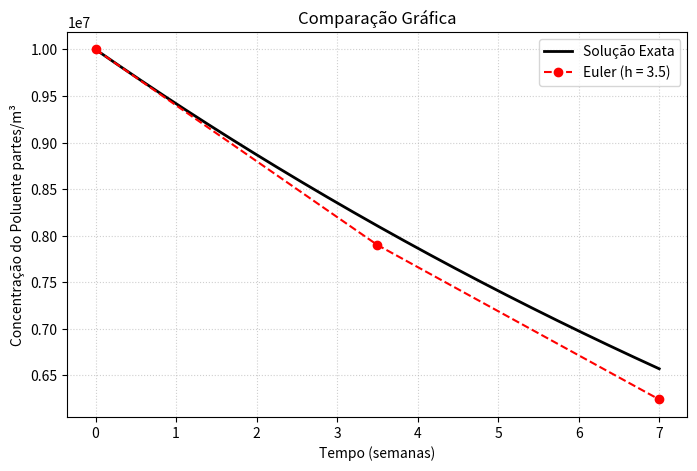
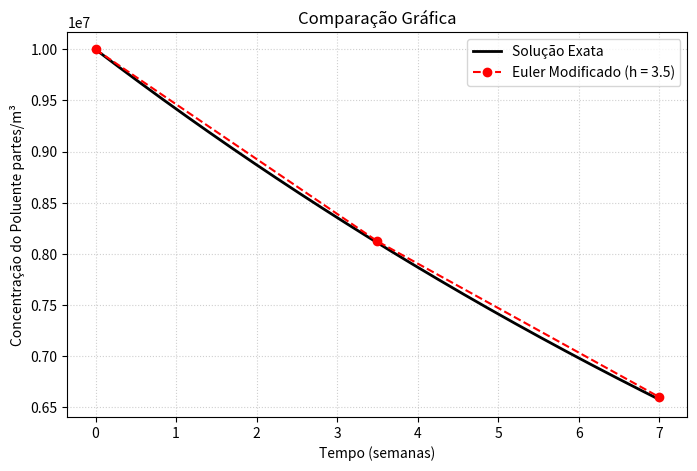
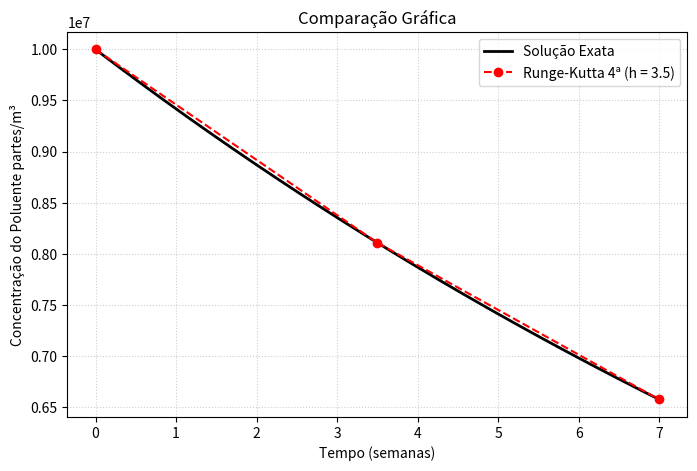

Recreate these plots in Python, in order.
'''
Trabalho EDO - Cálculo Numérico

[redacted]

[redacted]
[redacted]
[redacted]

Feito no VSCode com Python 3.11.3
'''

import numpy as np
import pandas as pd
import matplotlib.pyplot as plt
import abc

#EDO: dC/dt = -0.06 * C

class ProblemaPoluicao:
    '''Representa a solução analítica da EDO
    C(t) =  10^7 * e^(-0.06t)
    '''
    def __init__ (self, c_o = 1e7, k = 0.06):
        self.c_o = c_o
        self.k = k
    
    def resolver_exato (self, t):
        return self.c_o * np.exp(-self.k*t)

class Solucionador (abc.ABC):
    def __init__ (self, nome):
        self.exata = ProblemaPoluicao()
        self.nome = nome
    
    def derivada (self, t, c):
        return -0.06*c

    @abc.abstractmethod
    def resolver (self, h, t_final):
       pass

    def grafico (self, h, t_final):
        t_num, c_num = self.resolver(h, t_final)

        t_exata = np.linspace(0, t_final, 200)
        c_exata = self.exata.resolver_exato(t_exata)

        plt.figure(figsize = (8,5))
        plt.plot(t_exata, c_exata, 'k-', linewidth = 2, label = 'Solução Exata')
        plt.plot(t_num, c_num, 'r--o', label = f'{self.nome} (h = {h})')
        plt.title('Comparação Gráfica')
        plt.xlabel('Tempo (semanas)')
        plt.ylabel('Concentração do Poluente partes/m³')
        plt.legend()
        plt.grid(True, linestyle = ':', alpha = 0.6)
        plt.show()

    def relatorio (self, lista_h, t_obj):
        resultados = []
        c_exata = self.exata.resolver_exato(t_obj)

        for h in lista_h:
            t_num, c_num = self.resolver(h, t_obj) #t_num será ignorado
            c_obj = c_num[-1]
            erro_abs = abs(c_obj - c_exata)
            erro_rel = (erro_abs/c_exata)*100

            resultados.append({
                'Passo (h)' : h, 
                'Valor C - Numérico' : c_obj,
                'Valor C - Exato' : c_exata,
                'Erro Absoluto' : erro_abs,
                'Erro Relativo (%)' : erro_rel,
                })
        df = pd.DataFrame(resultados)
        print(df.to_string(index=False, float_format=lambda x: "{:.6f}".format(x)))

class Euler (Solucionador):
    def __init__ (self):
        Solucionador.__init__ (self, 'Euler')
    
    def resolver (self, h, t_final):
        t_values = np.arange(0, t_final + h/1000, h)
        c_values = np.zeros(len(t_values))
        c_values [0] = self.exata.c_o

        f = self.derivada

        for i in range (len(t_values) - 1):
            t, c = t_values[i], c_values[i]

            c_values[i+1] = c + (h*f(t, c))
        return t_values, c_values

class EulerModificado (Solucionador):
    def __init__ (self):
        Solucionador.__init__ (self, 'Euler Modificado')
    
    def resolver (self, h, t_final):
        t_values = np.arange(0, t_final + h/1000, h)
        c_values = np.zeros(len(t_values))
        c_values [0] = self.exata.c_o

        f = self.derivada

        for i in range (len(t_values) - 1):
            t, c = t_values[i], c_values[i]

            k1 = f(t, c)
            c_pred = c + (h*k1)
            k2 = f(t+h, c_pred)

            c_values[i+1] = c + (h/2)*(k1 + k2)

        return t_values, c_values

class RungeKutta (Solucionador):
    def __init__ (self):
        Solucionador.__init__ (self, 'Runge-Kutta 4ª')
    
    def resolver (self, h, t_final):
        t_values = np.arange(0, t_final + h/1000, h)
        c_values = np.zeros(len(t_values))
        c_values [0] = self.exata.c_o

        f = self.derivada

        for i in range (len(t_values) - 1):
            t, c = t_values[i], c_values[i]

            k1 = f(t, c)
            k2 = f(t+(h/2), c + h*(k1/2))
            k3 = f(t + (h/2), c + h*(k2/2))
            k4 = f(t + h, c + (h*k3))

            c_values[i+1] = c + (h/6)*(k1 + 2*k2 + 2*k3 + k4)

        return t_values, c_values

def main():
    exato = ProblemaPoluicao()
    euler = Euler()
    euler_modificado = EulerModificado()
    rk4 = RungeKutta()
    lista_h = [7, 3.5, 1.75, 0.875, 0.4375]

    #1 - Para h = 3,5 semanas, determinar a concentração
    print(f'Solução Exata: {exato.resolver_exato(7)}')
    print(f'Método de Euler: {euler.resolver(3.5, 7)[1][-1]}')
    print(f'Método de Euler Modificado: {euler_modificado.resolver(3.5, 7)[1][-1]}')
    print(f'Método de Runge-Kutta de 4ª Ordem: {rk4.resolver(3.5, 7)[1][-1]}\n\n\n')

    #2 - Gráficos Comparativos para h = 3,5 semanas
    euler.grafico(3.5, 7)
    euler_modificado.grafico(3.5, 7)
    rk4.grafico(3.5, 7)

    #3 - Relatórios
    euler.relatorio(lista_h, 7)
    print('\n\n\n')
    euler_modificado.relatorio(lista_h, 7)
    print('\n\n\n')
    rk4.relatorio(lista_h, 7)
    print('\n\n\n')
main()